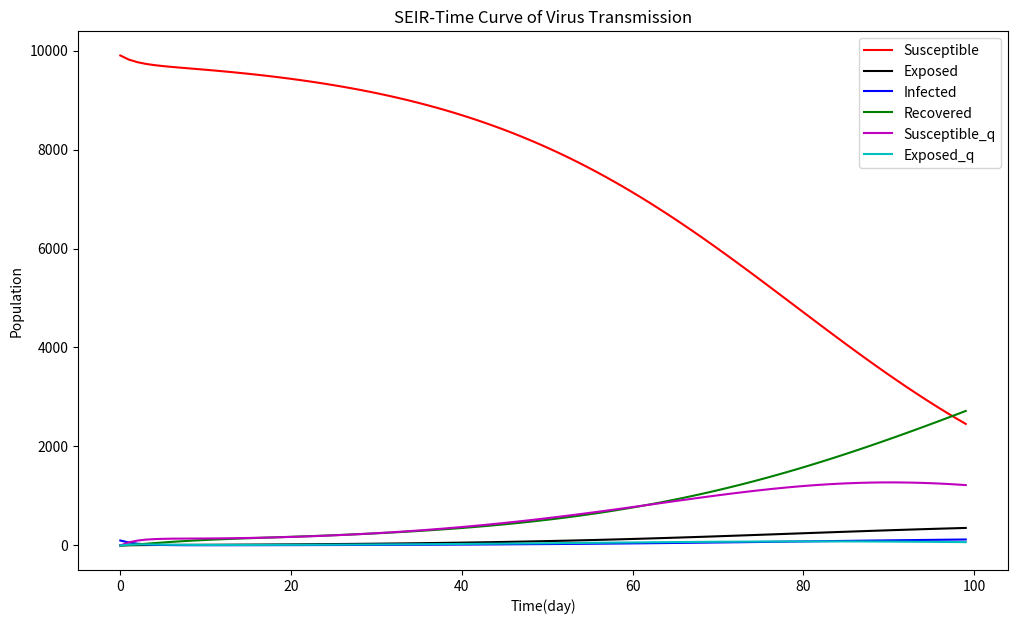

This chart was generated by the following Python code:
import numpy as np
import matplotlib
import matplotlib.pyplot as plt
import pandas as pd
import pylab


# 计算SEIR的值
def calc(S0, E0, I0, Sq0, Eq0, T, beta, pc, theta, gammaI, deltaq):
    q = 0.8  # 隔离比例
    landa = 1/14  # 隔离时长
    sigma = 1/7  # 接触者-感染者转化速率
    S, E, I, R, Sq, Eq, H = [S0 - I0], [E0], [I0], [0], [Sq0], [Eq0], [0]
    # print(S, E, I, R, Sq, Eq)
    print(beta, pc, theta, gammaI, deltaq)
    for i in range(0, T - 1):
        # print(S[i], E[i], I[i])
        print(S[i] + E[i] + I[i] + R[i] + Sq[i] + Eq[i] + H[i])
        S.append(S[i] - ((pc * beta + pc * q * (1 - beta)) *
                 S[i] * (I[i] + theta * E[i]) + landa * Sq[i]) / N)
        E.append(E[i] + (pc * beta * (1 - q) * S[i] *
                 (I[i] + theta * E[i]) - sigma * E[i]) / N)
        I.append(I[i] + sigma * E[i] - (deltaI +
                 alpha + gammaI) * I[i])  # 计算累计确诊人数
        Sq.append(Sq[i] + (pc * q * (1 - beta) * S[i] *
                  (I[i] + theta * E[i])) / N - landa * Sq[i])
        Eq.append(Eq[i] + (pc * beta * q * S[i] *
                  (I[i] + theta * E[i])) / N - deltaq * Eq[i])
        H.append(H[i] + deltaI * I[i] + deltaq *
                 Eq[i] - (alpha + gammaH) * H[i])
        R.append(R[i] + gammaI * I[i] + gammaH * H[i])
        print(R[i] + gammaI * I[i] + gammaH * H[i], N -
              S[i] + E[i] + I[i] + Sq[i] + Eq[i] + H[i])
    return[S, E, I, R, Sq, Eq, H]


N = 10000
q = 0.8  # 隔离比例
alpha = 0.005  # 病死率
beta = 0.2  # 传染概率
pc = 1  # 有效接触率
theta = 1  # 接触者相对感染者的传播能力(0-1)
landa = 1/14  # 隔离时长
sigma = 1/7  # 接触者-感染者转化速率
deltaI = 0.3  # 感染者的隔离速率
gammaI = 0.1  # 感染者的恢复率
deltaq = 0.3  # 隔离接触者向隔离感染者的转化速率
gammaH = 0.2  # 隔离感染者的恢复速率

# 画图


def plot(T, S, E, I, R, Sq, Eq):
    plt.figure()
    plt.title("SEIR-Time Curve of Virus Transmission")
    plt.plot(T, S, color='r', label='Susceptible')
    plt.plot(T, E, color='k', label='Exposed')
    plt.plot(T, I, color='b', label='Infected')
    plt.plot(T, R, color='g', label='Recovered')
    plt.plot(T, Sq, color='m', label='Susceptible_q')
    plt.plot(T, Eq, color='c', label='Exposed_q')

    plt.grid(False)
    plt.legend()
    plt.xlabel("Time(day)")
    plt.ylabel("Population")
    plt.show()


# def plot(T, I):
#     plt.figure()
#     plt.title("SEIR-Time Curve of Virus Transmission")
#     plt.plot(T, I, color='b', label='Infected')

#     plt.grid(False)
#     plt.legend()
#     plt.xlabel("Time(day)")
#     plt.ylabel("Population")
#     plt.show()


# S, E, I, R, Sq, Eq = [], [], [], [], [], []
# N = 10000  # 人口总数
# I.append(1)
# S.append(N - I[0])
# E.append(0)
# R.append(0)
# Sq.append(0)
# Eq.append(0)

pylab.rcParams['figure.figsize'] = (12.0, 7.0)
T = [i for i in range(0, 100)]
re = calc(N, 0, 100, 0, 0, 100, beta, pc, theta, gammaI, deltaq)
plot(T, re[0], re[1], re[2], re[3], re[4], re[5], )
